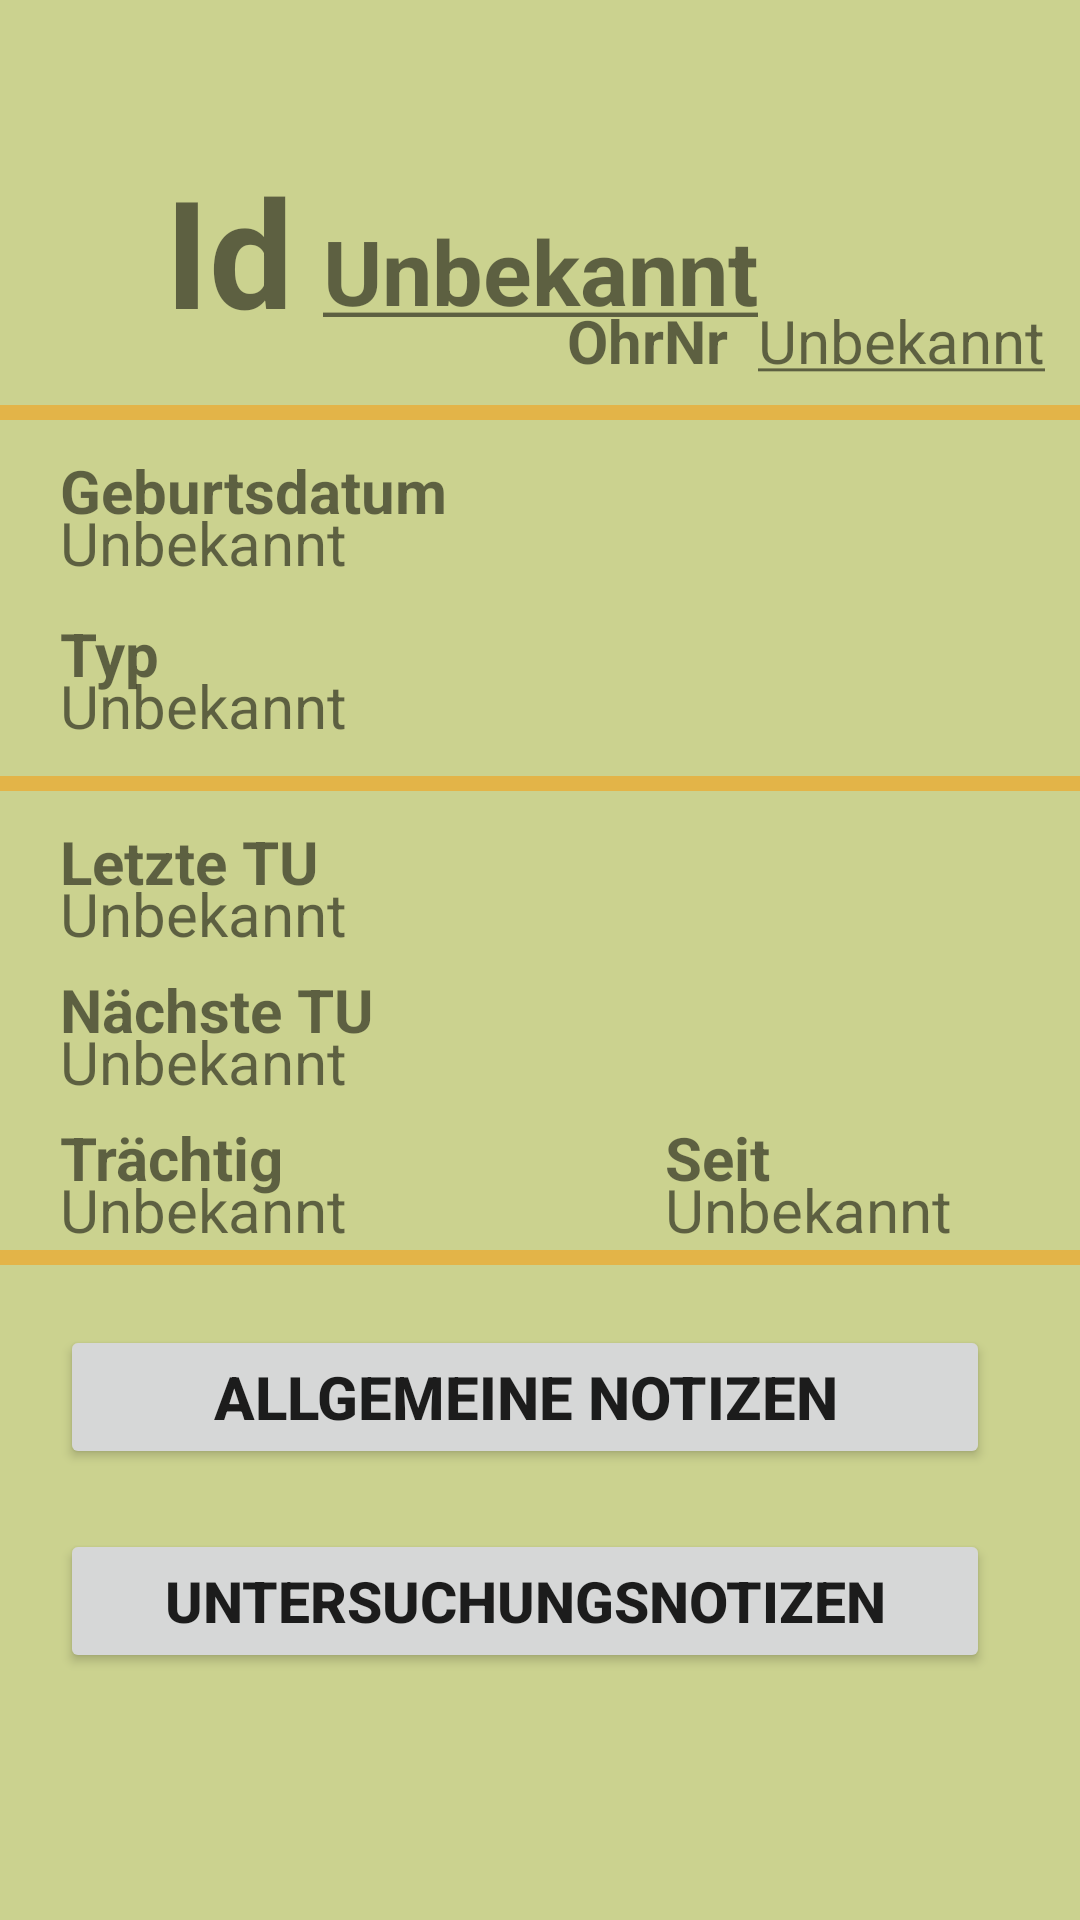

Reconstruct the res/layout file that produces this screen, plus the resources it refers to.
<!-- AndroidManifest.xml: application theme Theme.HoMiAndroidFrontend -->
<!-- res/layout/fragment_singleanimal.xml -->
<?xml version="1.0" encoding="utf-8"?>
<androidx.constraintlayout.widget.ConstraintLayout xmlns:android="http://schemas.android.com/apk/res/android"
    xmlns:app="http://schemas.android.com/apk/res-auto"
    xmlns:tools="http://schemas.android.com/tools"
    android:layout_width="match_parent"
    android:layout_height="match_parent"
    android:background="@color/HoMiLightGreen"
    tools:context=".Fragments.SingleAnimalFragment">

    <TextView
        android:id="@+id/TvSingleAnimalHeaderValue"
        android:layout_width="wrap_content"
        android:layout_height="50dp"
        android:layout_marginTop="70dp"
        android:text="@string/StringUnknownValueUnderlined"
        android:textAlignment="center"
        android:textSize="30sp"
        android:textStyle="bold"
        app:layout_constraintEnd_toEndOf="parent"
        app:layout_constraintLeft_toLeftOf="parent"
        app:layout_constraintStart_toStartOf="parent"
        app:layout_constraintTop_toTopOf="parent" />

    <TextView
        android:id="@+id/TvSingleAnimalHeaderFixedId"
        android:layout_width="wrap_content"
        android:layout_height="80dp"
        android:layout_marginTop="50dp"
        android:layout_marginEnd="10dp"
        android:text="@string/StringId"
        android:textSize="50sp"
        android:textStyle="bold"
        app:layout_constraintEnd_toStartOf="@+id/TvSingleAnimalHeaderValue"
        app:layout_constraintTop_toTopOf="parent" />

    <TextView
        android:id="@+id/TvSingleAnimalEarNumberFixed"
        android:layout_width="wrap_content"
        android:layout_height="wrap_content"
        android:layout_marginTop="30dp"
        android:layout_marginEnd="10dp"
        android:text="@string/StringEarMarkNumber"
        android:textSize="20sp"
        android:textStyle="bold"
        app:layout_constraintEnd_toStartOf="@+id/TvSingleAnimalEarNumberValue"
        app:layout_constraintTop_toTopOf="@+id/TvSingleAnimalHeaderValue" />

    <TextView
        android:id="@+id/TvSingleAnimalEarNumberValue"
        android:layout_width="wrap_content"
        android:layout_height="wrap_content"
        android:text="@string/StringUnknownValueUnderlined"
        android:textSize="20sp"
        app:layout_constraintBottom_toBottomOf="@+id/TvSingleAnimalEarNumberFixed"
        app:layout_constraintStart_toEndOf="@+id/TvSingleAnimalHeaderValue" />

    <View
        android:id="@+id/ViewDividerfirst"
        android:layout_width="match_parent"
        android:layout_height="5dp"
        android:layout_marginTop="15dp"
        android:background="@color/HoMiOrange"
        app:layout_constraintTop_toBottomOf="@+id/TvSingleAnimalHeaderValue" />

    <TextView
        android:id="@+id/TvBirthDayFixed"
        android:layout_width="wrap_content"
        android:layout_height="wrap_content"
        android:layout_marginStart="20dp"
        android:layout_marginTop="10dp"
        android:text="@string/StringBirthday"
        android:textSize="20sp"
        android:textStyle="bold"
        app:layout_constraintStart_toStartOf="parent"
        app:layout_constraintTop_toBottomOf="@+id/ViewDividerfirst" />

    <TextView
        android:id="@+id/TvBirthDayValue"
        android:layout_width="wrap_content"
        android:layout_height="wrap_content"
        android:layout_marginStart="20dp"
        android:layout_marginTop="-10dp"
        android:text="@string/StringBirthdayValue"
        android:textSize="20sp"
        app:layout_constraintStart_toStartOf="parent"
        app:layout_constraintTop_toBottomOf="@+id/TvBirthDayFixed" />

    <TextView
        android:id="@+id/TvOrderTypeFixed"
        android:layout_width="wrap_content"
        android:layout_height="wrap_content"
        android:layout_marginStart="20dp"
        android:layout_marginTop="10dp"
        android:text="@string/StringOrderType"
        android:textSize="20sp"
        android:textStyle="bold"
        app:layout_constraintStart_toStartOf="parent"
        app:layout_constraintTop_toBottomOf="@+id/TvBirthDayValue" />

    <TextView
        android:id="@+id/TvOrderTypeValue"
        android:layout_width="wrap_content"
        android:layout_height="wrap_content"
        android:layout_marginStart="20dp"
        android:layout_marginTop="-10dp"
        android:text="@string/StringOrderTypeValue"
        android:textSize="20sp"
        app:layout_constraintStart_toStartOf="parent"
        app:layout_constraintTop_toBottomOf="@+id/TvOrderTypeFixed" />

    <View
        android:id="@+id/ViewDividerSecond"
        android:layout_width="match_parent"
        android:layout_height="5dp"
        android:layout_marginTop="10dp"
        android:background="@color/HoMiOrange"
        app:layout_constraintTop_toBottomOf="@+id/TvOrderTypeValue" />

    <TextView
        android:id="@+id/TvLastCheckupFixed"
        android:layout_width="wrap_content"
        android:layout_height="wrap_content"
        android:layout_marginStart="20dp"
        android:layout_marginTop="10dp"
        android:text="@string/StringLastCheckup"
        android:textSize="20sp"
        android:textStyle="bold"
        app:layout_constraintStart_toStartOf="parent"
        app:layout_constraintTop_toBottomOf="@+id/ViewDividerSecond" />

    <TextView
        android:id="@+id/TvLastCheckupValue"
        android:layout_width="wrap_content"
        android:layout_height="wrap_content"
        android:layout_marginStart="20dp"
        android:layout_marginTop="-10dp"
        android:text="@string/StringLastCheckupValue"
        android:textSize="20sp"
        app:layout_constraintStart_toStartOf="parent"
        app:layout_constraintTop_toBottomOf="@+id/TvLastCheckupFixed" />

    <TextView
        android:id="@+id/TvNextCheckupFixed"
        android:layout_width="wrap_content"
        android:layout_height="wrap_content"
        android:layout_marginStart="20dp"
        android:layout_marginTop="5dp"
        android:text="@string/StringNextCheckup"
        android:textSize="20sp"
        android:textStyle="bold"
        app:layout_constraintStart_toStartOf="parent"
        app:layout_constraintTop_toBottomOf="@+id/TvLastCheckupValue" />

    <TextView
        android:id="@+id/TvNextCheckupValue"
        android:layout_width="wrap_content"
        android:layout_height="wrap_content"
        android:layout_marginStart="20dp"
        android:layout_marginTop="-10dp"
        android:text="@string/StringNextCheckupValue"
        android:textSize="20sp"
        app:layout_constraintStart_toStartOf="parent"
        app:layout_constraintTop_toBottomOf="@+id/TvNextCheckupFixed" />

    <TextView
        android:id="@+id/TvPregnancyFixed"
        android:layout_width="wrap_content"
        android:layout_height="wrap_content"
        android:layout_marginStart="20dp"
        android:layout_marginTop="5dp"
        android:text="@string/StringIsPregnant"
        android:textSize="20sp"
        android:textStyle="bold"
        app:layout_constraintStart_toStartOf="parent"
        app:layout_constraintTop_toBottomOf="@+id/TvNextCheckupValue" />

    <TextView
        android:id="@+id/TvPregnancyValue"
        android:layout_width="wrap_content"
        android:layout_height="wrap_content"
        android:layout_marginStart="20dp"
        android:layout_marginTop="-10dp"
        android:text="@string/StringIsPregnantValue"
        android:textSize="20sp"
        app:layout_constraintStart_toStartOf="parent"
        app:layout_constraintTop_toBottomOf="@+id/TvPregnancyFixed" />

    <TextView
        android:id="@+id/TvPregnantFixed"
        android:layout_width="wrap_content"
        android:layout_height="wrap_content"
        android:text="@string/StringSince"
        android:textSize="20sp"
        android:textStyle="bold"
        app:layout_constraintEnd_toEndOf="parent"
        app:layout_constraintHorizontal_bias="0.552"
        app:layout_constraintStart_toEndOf="@+id/TvPregnancyFixed"
        app:layout_constraintTop_toTopOf="@+id/TvPregnancyFixed" />

    <TextView
        android:id="@+id/TvPregnantValue"
        android:layout_width="wrap_content"
        android:layout_height="wrap_content"
        android:layout_marginTop="-10dp"
        android:text="@string/StringPregnantSinceValue"
        android:textSize="20sp"
        app:layout_constraintStart_toStartOf="@+id/TvPregnantFixed"
        app:layout_constraintTop_toBottomOf="@+id/TvPregnantFixed" />

    <View
        android:id="@+id/ViewDividerThird"
        android:layout_width="match_parent"
        android:layout_height="5dp"
        android:background="@color/HoMiOrange"
        app:layout_constraintTop_toBottomOf="@+id/TvPregnancyValue" />

    <Button
        android:id="@+id/ButtonGeneralList"
        android:layout_width="310dp"
        android:layout_height="wrap_content"
        android:layout_marginStart="20dp"
        android:text="@string/StringGeneralNotes"
        android:textSize="20sp"
        android:textStyle="bold"
        app:layout_constraintStart_toStartOf="parent"
        app:layout_constraintTop_toBottomOf="@+id/ViewDividerThird"
        android:layout_marginTop="20dp"/>

    <Button
        android:id="@+id/ButtonCheckupList"
        android:layout_width="310dp"
        android:layout_height="wrap_content"
        android:text="@string/StringCheckupList"
        android:textSize="19sp"
        android:textStyle="bold"
        app:layout_constraintStart_toStartOf="@+id/ButtonGeneralList"
        app:layout_constraintTop_toBottomOf="@+id/ButtonGeneralList"
        android:layout_marginTop="20dp"/>

</androidx.constraintlayout.widget.ConstraintLayout>
<!-- resources referenced by this layout -->
<resources>
  <color name="HoMiLightGreen">#CBD28F</color>
  <color name="HoMiOrange">#E3B448</color>
  <string name="StringBirthday">Geburtsdatum</string>
  <string name="StringBirthdayValue">Unbekannt</string>
  <string name="StringCheckupList">Untersuchungsnotizen</string>
  <string name="StringEarMarkNumber">OhrNr</string>
  <string name="StringGeneralNotes">Allgemeine Notizen</string>
  <string name="StringId">Id</string>
  <string name="StringIsPregnant">Trächtig</string>
  <string name="StringIsPregnantValue">Unbekannt</string>
  <string name="StringLastCheckup">Letzte TU</string>
  <string name="StringLastCheckupValue">Unbekannt</string>
  <string name="StringNextCheckup">Nächste TU</string>
  <string name="StringNextCheckupValue">Unbekannt</string>
  <string name="StringOrderType">Typ</string>
  <string name="StringOrderTypeValue">Unbekannt</string>
  <string name="StringPregnantSinceValue">Unbekannt</string>
  <string name="StringSince">Seit</string>
  <string name="StringUnknownValueUnderlined"><u>Unbekannt</u></string>
  <style name="Theme.HoMiAndroidFrontend" parent="Theme.MaterialComponents.DayNight.DarkActionBar">
          
          <item name="colorPrimary">@color/HoMiDarkGreen</item>
          <item name="colorPrimaryVariant">@color/HoMiDarkGreenDeep</item>
          <item name="colorOnPrimary">@color/white</item>
          
          <item name="colorSecondary">@color/HoMiOrange</item>
          <item name="colorSecondaryVariant">@color/HoMiOrangeStrong</item>
          <item name="colorOnSecondary">@color/black</item>
          
          <item name="android:statusBarColor">?attr/colorPrimaryVariant</item>
          
      </style>
  <color name="HoMiDarkGreen">#3A6B34</color>
  <color name="HoMiDarkGreenDeep">#294924</color>
  <color name="white">#FFFFFFFF</color>
  <color name="HoMiOrangeStrong">#E2A218</color>
  <color name="black">#FF000000</color>
</resources>
